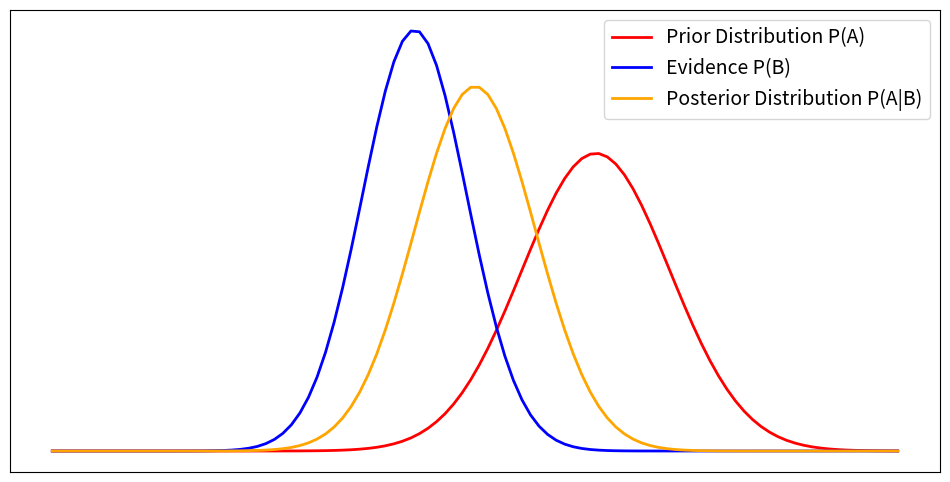

This figure's Python source: (Note: this script raises an exception after producing the figure.)
import matplotlib.pyplot as plt
import numpy as np
import scipy.stats as stats
import math

mu_prior = 0
variance_prior = 1.5
sigma_prior = math.sqrt(variance_prior)

mu_evidence = -3
variance_evidence = 0.75
sigma_evidence = math.sqrt(variance_evidence)

mu_posterior = -2
variance_posterior = 1
sigma_posterior = math.sqrt(variance_posterior)

x_axis = np.linspace(-9, 5, 100)
fig, axs=plt.subplots(1,1,figsize=(12,6))
axs.plot(x_axis, stats.norm.pdf(x_axis, mu_prior, sigma_prior), linewidth = 2, label = "Prior Distribution P(A)", color = "red")
axs.plot(x_axis, stats.norm.pdf(x_axis, mu_evidence, sigma_evidence), linewidth = 2, label = "Evidence P(B)", color = "blue")
axs.plot(x_axis, stats.norm.pdf(x_axis, mu_posterior, sigma_posterior), linewidth = 2, label = "Posterior Distribution P(A|B)", color = "orange")
#axs.grid(b=True, which='major'), axs.grid(b=True, which='minor',alpha = 0.2)
#axs.tick_params(axis = "both", labelsize = 12)
#axs.minorticks_on()
axs.set_xticks([]), axs.set_yticks([])
axs.legend(fontsize=14)
fig.show()
fig.savefig("TF_Probability/MST_Rd_Weights/Figures/Visual_Intuition_Prior_and_Posterior.pdf", bbox_inches='tight')
